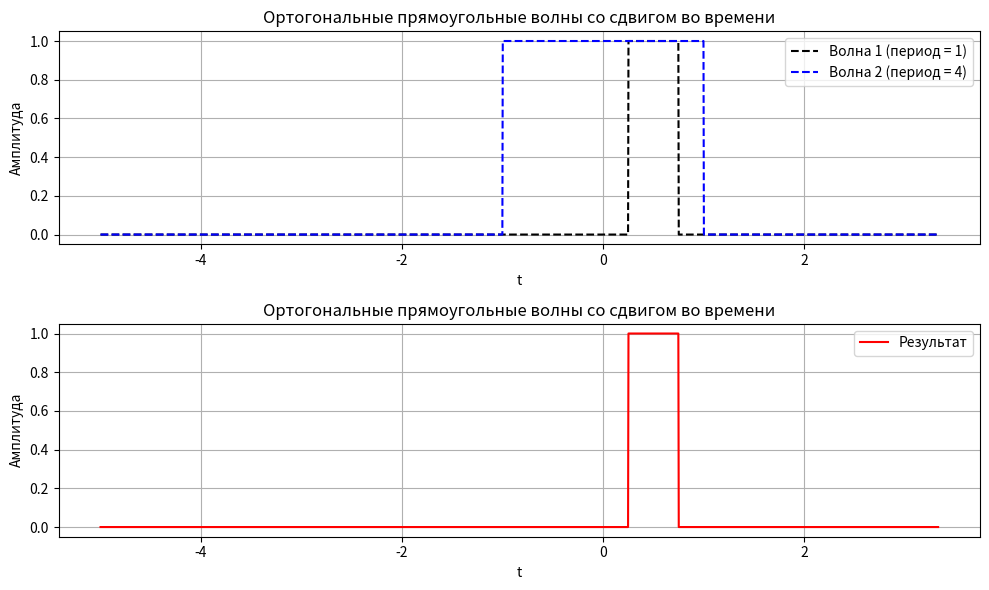

Write the Python code that produced this figure.
import numpy 
import matplotlib.pyplot as pyplot


def rect_wave(t, period):
    return numpy.where(numpy.logical_and(t >= -period / 4, t <= period / 4), 1, 0)


def model(period_1, period_2, duration, shift):
    t = numpy.linspace(-duration / 2, duration / 3, 2000)
    wave1 = rect_wave(t - shift, period_1)
    wave2 = rect_wave(t, period_2)
    inner_product = numpy.sum(wave1 * wave2)
    return inner_product


def orthogonal_rect_waves(period_1, period_2, duration, shift):
    inner_product = model(period_1, period_2, duration, shift)
    if numpy.isclose(inner_product, 0):
        print("Волны ортогональны")
        linestyle = '--'
    else:
        print("Волны не ортогональны")
        linestyle = '--'
    t = numpy.linspace(-duration / 2, duration / 3, 2000)
    wave1 = rect_wave(t - shift, period_1)
    wave2 = rect_wave(t, period_2)
    pyplot.figure(figsize=(10, 6))
    pyplot.subplot(211)
    pyplot.plot(t, wave1, color='black', linestyle=linestyle, label=f'Волна 1 (период = {period_1})')
    pyplot.plot(t, wave2, color='blue', linestyle=linestyle, label=f'Волна 2 (период = {period_2})')
    pyplot.xlabel('t')
    pyplot.ylabel('Амплитуда')
    pyplot.title('Ортогональные прямоугольные волны со сдвигом во времени')
    pyplot.legend()
    pyplot.grid(True)
    pyplot.subplot(212)
    product_wave = wave1 * wave2
    pyplot.plot(t, product_wave, color='red', linestyle='-', label='Результат')
    pyplot.xlabel('t')
    pyplot.ylabel('Амплитуда')
    pyplot.title('Ортогональные прямоугольные волны со сдвигом во времени')
    pyplot.legend()
    pyplot.grid(True)
    pyplot.tight_layout()
    pyplot.show()


period1 = 1
period2 = 4
duration_1 = 10
shift_1 = 0.5
result = model(period1, period2, duration_1, shift_1)
print (f'Значение интеграла произведения волн: {result}')
orthogonal_rect_waves(period1, period2, duration_1, shift_1)
